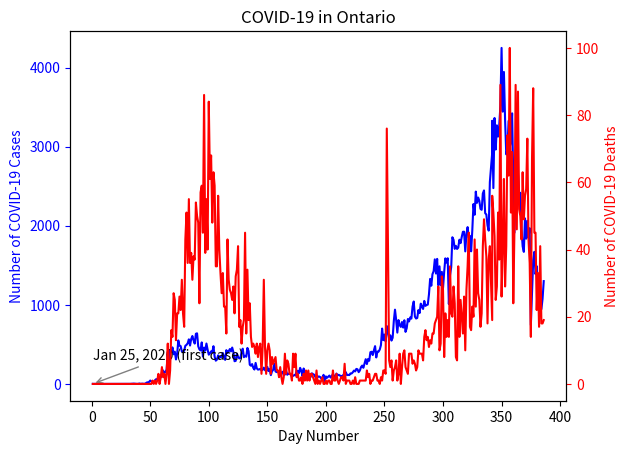

Recreate this plot in Python.
"""
[redacted]
covid_project.py
2020-04-24
"""
#These are the libraries that I am importing
import matplotlib.pyplot as plt
import seaborn as sns
import numpy as np

#This line of code is an array of the COVID-19 cases in Ontario that are reported daily on the government website
covid_cases = np.array([1, 0, 1, 0, 0, 1, 0, 0, 0, 0, 0, 0, 0, 0, 0, 0, 0, 0, 0, 0, 0, 0, 0, 0, 0, 0, 0, 0, 1, 0, 0, 1, 1, 2, 3, 4, 3, 2, 0, 3, 5, 0, 4, 3, 1, 6, 17, 20, 24, 43, 31, 12, 25, 44, 60, 59, 48, 78, 85, 100, 170, 135, 151, 182, 380, 260, 426, 401, 462, 375, 408, 309, 379, 550, 483, 478, 411, 401, 421, 483, 494, 514, 564, 485, 568, 606, 551, 510, 634, 640, 476, 437, 424, 525, 347, 459, 421, 511, 434, 370, 387, 412, 399, 477, 346, 294, 308, 361, 329, 345, 341, 391, 340, 304, 427, 390, 413, 441, 412, 460, 404, 287, 292, 383, 344, 323, 326, 404, 446, 338, 356, 344, 455, 415, 243, 230, 251, 203, 182, 266, 197, 181, 184, 190, 173, 178, 206, 175, 161, 216, 163, 189, 111, 160, 178, 257, 157, 149, 153, 165, 121, 138, 154, 112, 118, 170, 116, 130, 129, 116, 111, 102, 111, 111, 166, 164, 135, 203, 165, 103, 195, 138, 137, 119, 111, 76, 89, 134, 124, 116, 88, 91, 86, 95, 88, 70, 79, 115, 33, 95, 78, 92, 106, 81, 99, 125, 102, 76, 131, 108, 115, 105, 100, 88, 118, 122, 148, 112, 114, 112, 133, 132, 148, 169, 158, 190, 185, 149, 170, 213, 232, 204, 313, 251, 315, 293, 401, 407, 365, 425, 478, 335, 409, 409, 435, 491, 700, 554, 625, 538, 732, 653, 566, 615, 548, 583, 797, 939, 809, 649, 807, 746, 721, 783, 712, 805, 658, 705, 821, 790, 841, 826, 978, 1042, 851, 827, 834, 934, 896, 1015, 977, 948, 1050, 987, 998, 1003, 1132, 1328, 1242, 1388, 1426, 1575, 1396, 1581, 1248, 1487, 1249, 1417, 1210, 1418, 1588, 1534, 1589, 1009, 1373, 1478, 1855, 1822, 1708, 1746, 1707, 1723, 1824, 1780, 1859, 1924, 1925, 1676, 1890, 1983, 1848, 1873, 1677, 1940, 2275, 2139, 2432, 2290, 2357, 2316, 2213, 2202, 2408, 2447, 2159, 2142, 2005, 1939, 2553, 2923, 3328, 2476, 3363, 2964, 3270, 3128, 3266, 3519, 4249, 3443, 3945, 3338, 2903, 2961, 3326, 2998, 3056, 3422, 2578, 1913, 2655, 2632, 2662, 2359, 2417, 1958, 1740, 1670, 2093, 1837, 2063, 1848, 1969, 745, 1172, 1563, 1670, 1388, 1489, 1265, 1022, 1072, 946, 1076, 1300])

#This line of code is an array of the number of COVID-19 deaths in Ontario that are reported daily on the government website
covid_deaths = np.array([0, 0, 0, 0, 0, 0, 0, 0, 0, 0, 0, 0, 0, 0, 0, 0, 0, 0, 0, 0, 0, 0, 0, 0, 0, 0, 0, 0, 0, 0, 0, 0, 0, 0, 0, 0, 0, 0, 0, 0, 0, 0, 0, 0, 0, 0, 0, 0, 0, 0, 0, 1, 0, 1, 0, 1, 3, 0, 2, 5, 2, 3, 0, 3, 12, 0, 4, 16, 14, 27, 25, 13, 21, 21, 26, 22, 31, 21, 17, 43, 51, 36, 55, 36, 39, 31, 38, 37, 54, 50, 48, 24, 57, 59, 45, 86, 39, 55, 40, 84, 61, 68, 48, 63, 59, 35, 35, 56, 40, 33, 27, 33, 23, 23, 15, 43, 31, 28, 27, 25, 29, 21, 32, 34, 41, 17, 19, 12, 17, 19, 45, 15, 34, 19, 24, 14, 11, 12, 11, 9, 12, 8, 11, 12, 3, 11, 31, 11, 3, 10, 12, 10, 3, 8, 6, 7, 8, 4, 4, 2, 5, 2, 0, 2, 9, 3, 7, 6, 3, 3, 1, 9, 5, 9, 2, 3, 1, 1, 2, 0, 3, 1, 4, 1, 4, 1, 3, 3, 2, 1, 0, 4, 0, 1, 0, 1, 2, 0, 0, 1, 0, 1, 1, 0, 0, 4, 1, 1, 3, 1, 0, 1, 2, 2, 1, 6, 0, 1, 1, 1, 0, 0, 1, 0, 2, 0, 0, 0, 1, 1, 1, 1, 1, 4, 2, 3, 0, 1, 1, 2, 3, 3, 1, 1, 0, 2, 1, 4, 4, 3, 76, 41, 7, 5, 7, 1, 4, 5, 7, 1, 3, 9, 0, 5, 9, 10, 5, 4, 3, 9, 9, 9, 6, 7, 6, 4, 5, 10, 9, 9, 9, 7, 14, 16, 13, 14, 11, 13, 12, 15, 15, 18, 19, 20, 29, 10, 12, 32, 28, 8, 21, 14, 19, 14, 35, 21, 20, 29, 24, 8, 7, 35, 14, 25, 20, 15, 26, 10, 28, 35, 45, 17, 16, 23, 20, 43, 23, 40, 27, 25, 17, 21, 41, 49, 43, 38, 18, 37, 41, 19, 56, 51, 44, 25, 29, 51, 37, 89, 26, 40, 61, 29, 41, 74, 62, 100, 51, 69, 24, 46, 89, 46, 87, 52, 50, 43, 63, 49, 56, 58, 73, 43, 36, 14, 67, 88, 45, 45, 22, 33, 17, 41, 18, 18, 19])

#This line of code is an array of the day number. Day 1 is January 25th 2020, thte day the first COVID-19 case was recorded in Ontario
day_number = np.array([1, 2, 3, 4, 5, 6, 7, 8, 9, 10, 11, 12, 13, 14, 15, 16, 17, 18, 19, 20, 21, 22, 23, 24, 25, 26, 27, 28, 29, 30, 31, 32, 33, 34, 35, 36, 37, 38, 39, 40, 41, 42, 43, 44, 45, 46, 47, 48, 49, 50, 51, 52, 53, 54, 55, 56, 57, 58, 59, 60, 61, 62, 63, 64, 65, 66, 67, 68, 69, 70, 71, 72, 73, 74, 75, 76, 77, 78, 79, 80, 81, 82, 83, 84, 85, 86, 87, 88, 89, 90, 91, 92, 93, 94, 95, 96, 97, 98, 99, 100, 101, 102, 103, 104, 105, 106, 107, 108, 109, 110, 111, 112, 113, 114, 115, 116, 117, 118, 119, 120, 121, 122, 123, 124, 125, 126, 127, 128, 129, 130, 131, 132, 133, 134, 135, 136, 137, 138, 139, 140, 141, 142, 143, 144, 145, 146, 147, 148, 149, 150, 151, 152, 153, 154, 155, 156, 157, 158, 159, 160, 161, 162, 163, 164, 165, 166, 167, 168, 169, 170, 171, 172, 173, 174, 175, 176, 177, 178, 179, 180, 181, 182, 183, 184, 185, 186, 187, 188, 189, 190, 191, 192, 193, 194, 195, 196, 197, 198, 199, 200, 201, 202, 203, 204, 205, 206, 207, 208, 209, 210, 211, 212, 213, 214, 215, 216, 217, 218, 219, 220, 221, 222, 223, 224, 225, 226, 227, 228, 229, 230, 231, 232, 234, 235, 236, 237, 238, 239, 240, 241, 242, 243, 244, 245, 246, 247, 248, 249, 250, 251, 252, 253, 254, 255, 256, 257, 258, 259, 260, 261, 262, 263, 264, 265, 266, 267, 268, 269, 270, 271, 272, 273, 274, 275, 276, 277, 278, 279, 280, 281, 282, 283, 284, 285, 286, 287, 288, 289, 290, 291, 292, 293, 294, 295, 296, 297, 298, 299, 300, 301, 302, 303, 304, 305, 306, 307, 308, 309, 310, 311, 312, 313, 314, 315, 316, 317, 318, 319, 320, 321, 322, 323, 324, 325, 326, 327, 328, 329, 330, 331, 332, 333, 334, 335, 336, 337, 338, 339, 340, 342, 342, 343, 344, 345, 346, 347, 348, 349, 350, 351, 352, 353, 354, 355, 356, 357, 358, 359, 360, 361, 362, 363, 364, 365, 366, 367, 368, 369, 370, 371, 372, 373, 374, 375, 376, 377, 378, 379, 380, 381, 382, 383, 384, 385, 386])
print(np.sum(covid_cases))
print(np.sum(covid_deaths))

fig, ax = plt.subplots()

ax.plot(day_number, covid_cases, color='blue')
ax.set_xlabel('Day Number')
ax.set_ylabel('Number of COVID-19 Cases', color='blue')
ax.tick_params('y', colors='blue')
ax.annotate("Jan 25, 2020 (first case)", xy=(day_number[0], 1), xytext=(day_number[0], 300), arrowprops={"arrowstyle":"->", "color":"gray"})

ax2 = ax.twinx()

ax2.plot(day_number, covid_deaths, color='red')
ax2.set_ylabel('Number of COVID-19 Deaths', color='red')
ax2.tick_params('y', colors='red')

plt.title('COVID-19 in Ontario')
plt.show()
